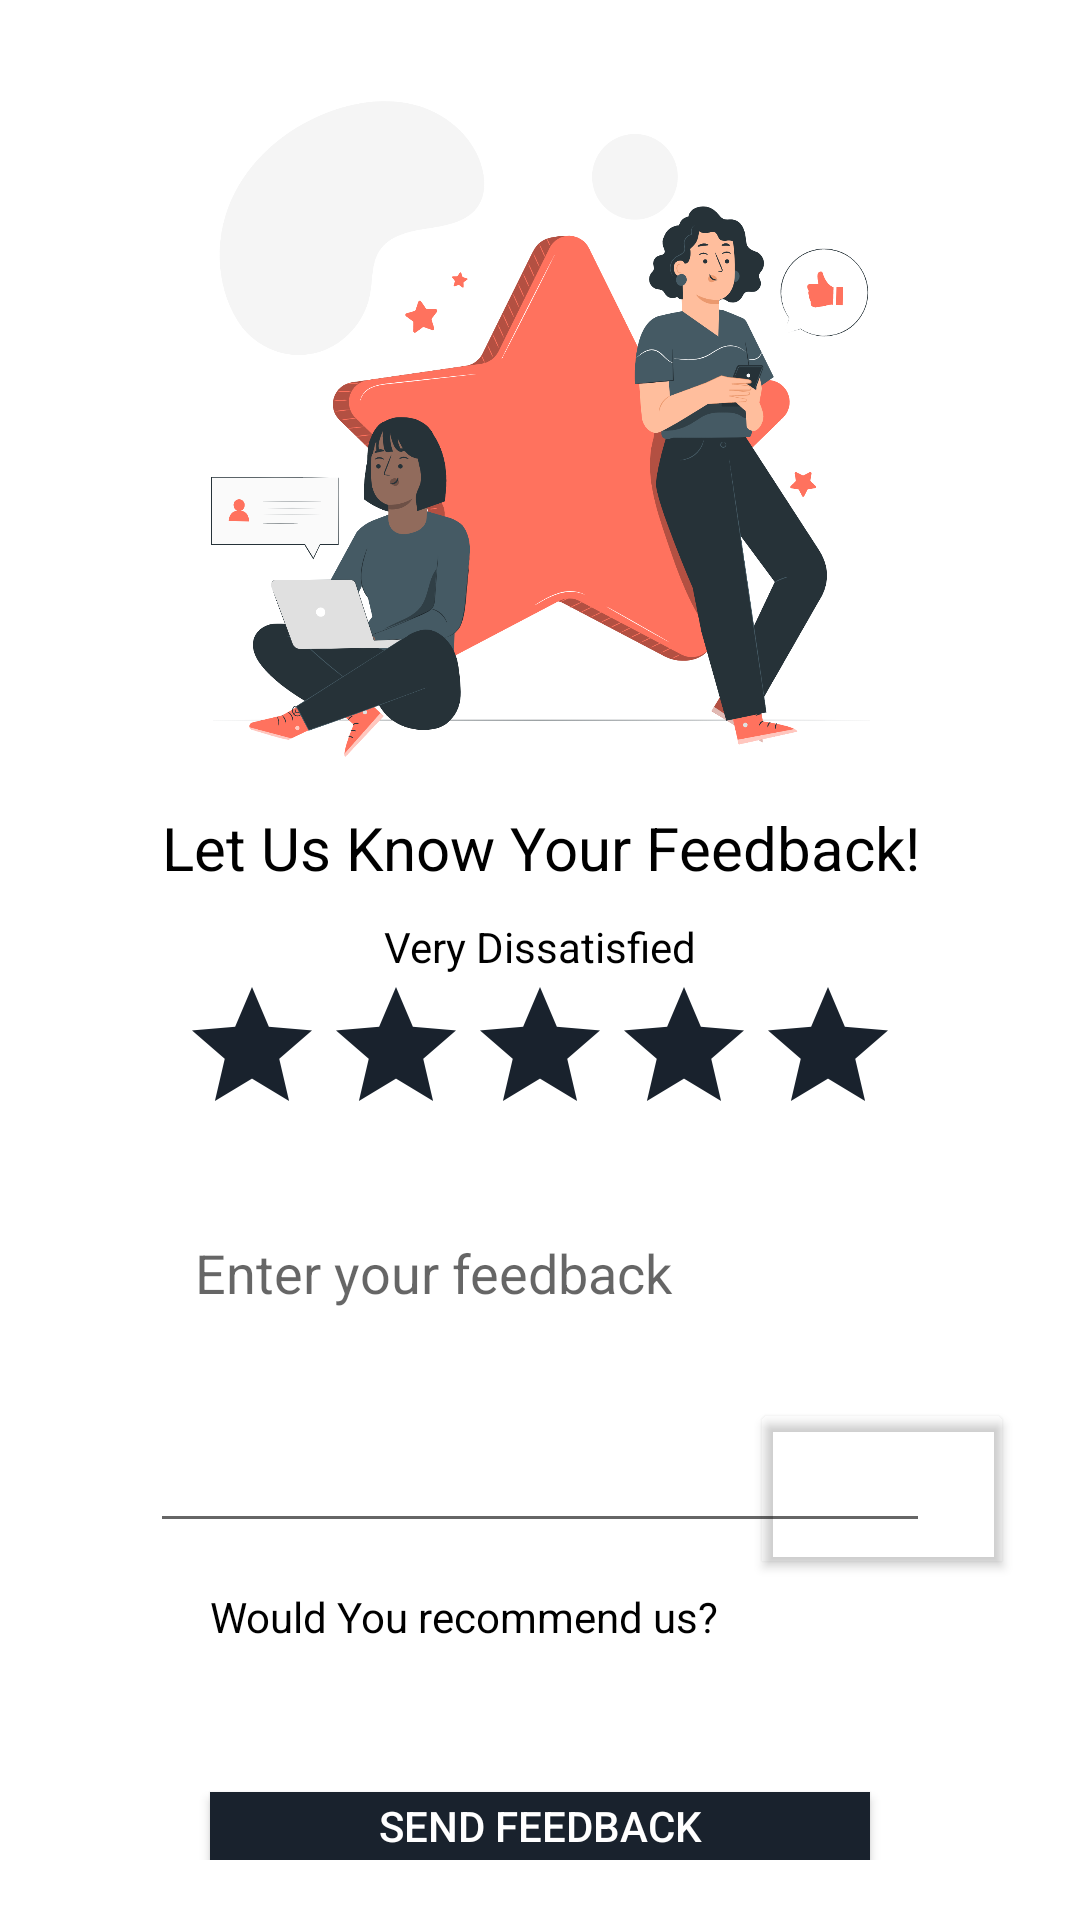

Produce the Android XML layout that renders to this screen, including the resource entries it uses.
<!-- AndroidManifest.xml: application theme Theme.ScrollP3 -->
<!-- res/layout/activity_rate_us.xml -->
<?xml version="1.0" encoding="utf-8"?>
<RelativeLayout xmlns:android="http://schemas.android.com/apk/res/android"
    xmlns:app="http://schemas.android.com/apk/res-auto"
    xmlns:tools="http://schemas.android.com/tools"
    android:layout_width="match_parent"
    android:layout_height="match_parent"
    android:background="@color/white"
    android:padding="20dp"
    tools:context=".RateUs">

    <TextView
        android:id="@+id/tv_slogan"
        android:layout_width="match_parent"
        android:layout_height="wrap_content"
        android:layout_below="@id/imageView"
        android:gravity="center_horizontal"
        android:text="Let Us Know Your Feedback!"
        android:textColor="@color/black"
        android:textSize="20dp" />

    <ImageView
        android:id="@+id/imageView"
        android:layout_width="377dp"
        android:layout_height="249dp"
        app:srcCompat="@drawable/feedback" />

    <TextView
        android:id="@+id/tvFeedback"
        android:layout_width="match_parent"
        android:layout_height="wrap_content"
        android:layout_below="@id/tv_slogan"
        android:layout_marginTop="10dp"
        android:gravity="center_horizontal"
        android:text="Very Dissatisfied"
        android:textColor="@color/black" />

    <LinearLayout
        android:id="@+id/ll_icon"
        android:layout_width="match_parent"
        android:layout_height="wrap_content"
        android:layout_below="@id/tvFeedback"
        android:gravity="center_horizontal"
        android:orientation="horizontal">

        <RatingBar
            android:id="@+id/rbStars"
            android:layout_width="wrap_content"
            android:layout_height="wrap_content"
            android:layout_marginBottom="15dp"
            android:backgroundTint="@color/black"
            android:numStars="5"
            android:progressBackgroundTint="@color/logobg"
            android:progressTint="#FBA700" />
    </LinearLayout>

    <EditText
        android:id="@+id/et_feedback"
        android:layout_width="match_parent"
        android:layout_height="wrap_content"
        android:layout_below="@id/ll_icon"
        android:layout_marginLeft="30dp"
        android:layout_marginRight="30dp"
        android:ems="10"
        android:gravity="start|top"
        android:hint="Enter your feedback"
        android:inputType="textMultiLine"
        android:lines="4"
        android:padding="15dp"
        android:shadowRadius="10" />

    <TextView
        android:id="@+id/tvQues"
        android:layout_width="wrap_content"
        android:layout_height="wrap_content"
        android:layout_below="@id/et_feedback"
        android:layout_marginLeft="50dp"
        android:layout_marginTop="15dp"
        android:text="Would You recommend us?"
        android:textColor="@color/black"
        android:textSize="14sp" />

    <ToggleButton
        android:id="@+id/toggleButton"
        android:layout_width="wrap_content"
        android:layout_height="wrap_content"
        android:layout_below="@id/et_feedback"
        android:layout_alignParentBottom="true"
        android:layout_marginLeft="230dp"
        android:layout_marginBottom="142dp"
        android:textOff="No"
        android:textOn="Yes" />

    <Button
        android:id="@+id/btnFeedback"
        android:layout_width="400dp"
        android:layout_height="wrap_content"
        android:layout_below="@id/et_feedback"
        android:layout_marginLeft="50dp"
        android:layout_marginTop="83dp"
        android:layout_marginRight="50dp"
        android:background="@color/logobg"
        android:text="Send Feedback"
        android:textColor="#FFFFFF" />

</RelativeLayout>
<!-- resources referenced by this layout -->
<resources>
  <color name="black">#FF000000</color>
  <color name="logobg">#19222d</color>
  <color name="white">#FFFFFFFF</color>
  <!-- drawable feedback: png bitmap (drawable, 340079 bytes) -->
  <style name="Theme.ScrollP3" parent="Theme.AppCompat.DayNight.DarkActionBar">
          
          <item name="colorPrimary">@color/purple_500</item>
          <item name="colorPrimaryVariant">@color/purple_700</item>
          <item name="colorOnPrimary">@color/white</item>
          
          <item name="colorSecondary">@color/teal_200</item>
          <item name="colorSecondaryVariant">@color/teal_700</item>
          <item name="colorOnSecondary">@color/black</item>
          <item name="actionModeBackground">@color/signBtnColor</item>
          
          <item name="android:statusBarColor" tools:targetApi="l">?attr/colorPrimaryVariant</item>
          
      </style>
  <color name="purple_500">#FF6200EE</color>
  <color name="purple_700">#0d161d</color>
  <color name="teal_200">#FF03DAC5</color>
  <color name="teal_700">#FF018786</color>
  <color name="signBtnColor">#00aae1</color>
</resources>
